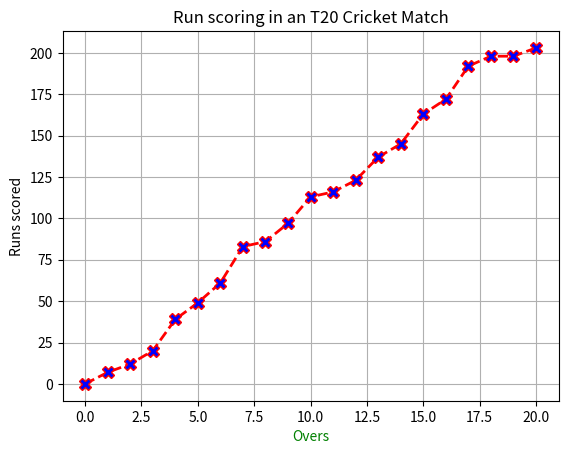

Generate this figure with matplotlib:
#Write a Python program to illustrate liner plotting with line formatting using Matplotlib.

import matplotlib.pyplot as plt
overs = [0,1,2,3,4,5,6,7,8,9,10,11,12,13,14,15,16,17,18,19,20]
runs_scored = [0,7,12,20,39,49,61,83,86,97,113,116,123,137,145,163,172,192,198,198,203]
plt.plot(overs, runs_scored, marker='X', linestyle='dashed',color='red', linewidth=2, markerfacecolor='blue', markersize=8)
plt.xlabel('Overs', color = 'green')
plt.ylabel('Runs scored')
plt.title('Run scoring in an T20 Cricket Match')
plt.grid(True)
plt.show()